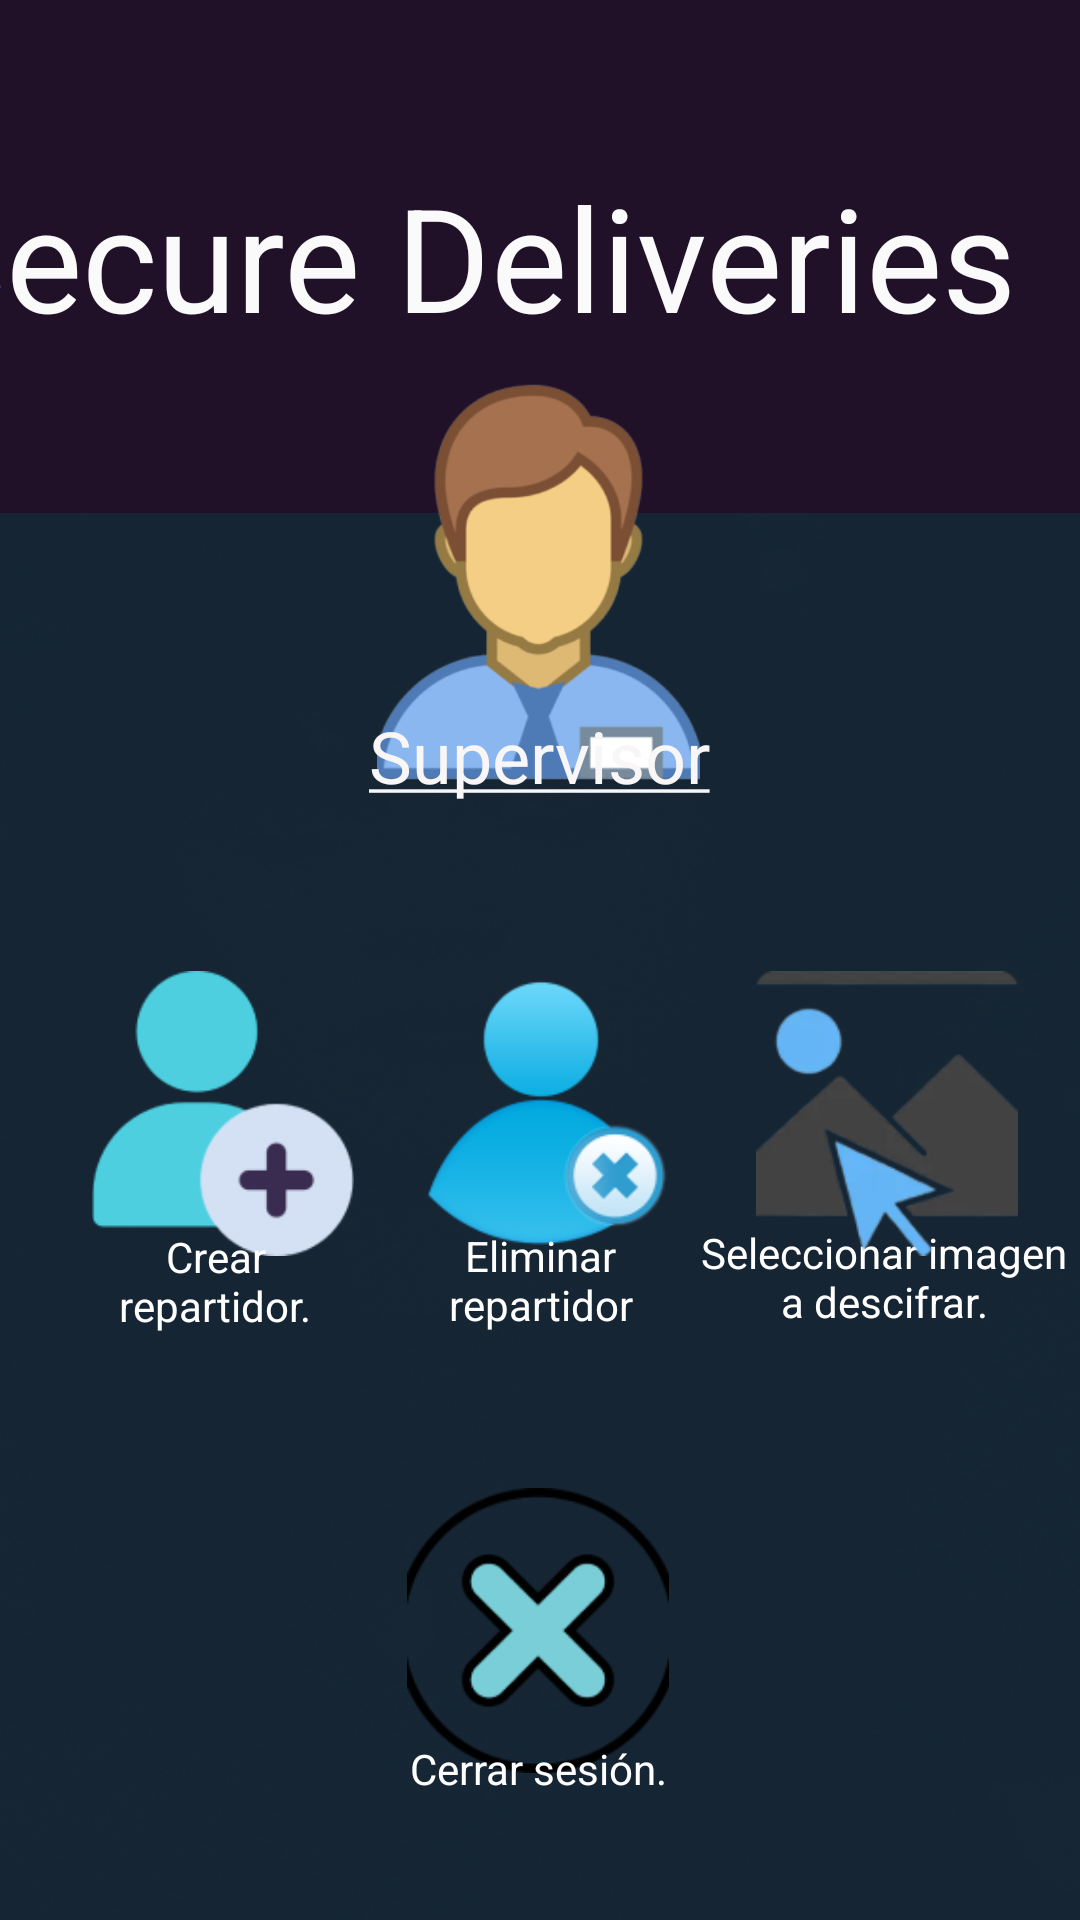

The Android layout XML behind this screen, and the referenced resources:
<!-- AndroidManifest.xml: application theme Theme.SecureDeliveries -->
<!-- res/layout/activity_menu_supervisor.xml -->
<?xml version="1.0" encoding="utf-8"?>
<androidx.constraintlayout.widget.ConstraintLayout xmlns:android="http://schemas.android.com/apk/res/android"
    xmlns:app="http://schemas.android.com/apk/res-auto"
    xmlns:tools="http://schemas.android.com/tools"
    android:layout_width="match_parent"
    android:layout_height="match_parent"
    android:background="@drawable/fondo"
    tools:context=".MenuSupervisor">

    <ImageView
        android:id="@+id/btn_cerrar_sesion_supervisor"
        android:layout_width="102dp"
        android:layout_height="95dp"
        android:importantForAccessibility="no"
        app:layout_constraintBottom_toBottomOf="parent"
        app:layout_constraintHorizontal_bias="0.498"
        app:layout_constraintLeft_toLeftOf="parent"
        app:layout_constraintRight_toRightOf="parent"
        app:layout_constraintTop_toTopOf="parent"
        app:layout_constraintVertical_bias="0.91"
        app:srcCompat="@drawable/cerrarsesion" />

    <TextView
        android:id="@+id/textView27"
        android:layout_width="102dp"
        android:layout_height="32dp"
        android:text="@string/usuario_cerrar"
        android:textAlignment="center"
        android:textColor="#FFFFFF"
        app:layout_constraintBottom_toBottomOf="parent"
        app:layout_constraintHorizontal_bias="0.498"
        app:layout_constraintLeft_toLeftOf="parent"
        app:layout_constraintRight_toRightOf="parent"
        app:layout_constraintTop_toTopOf="parent"
        app:layout_constraintVertical_bias="0.954" />

    <TextView
        android:id="@+id/textView19"
        android:layout_width="409dp"
        android:layout_height="171dp"
        android:background="#201129"
        android:gravity="center"
        android:text="@string/app_name"
        android:textColor="#FAFAFA"
        android:textSize="48sp"
        app:layout_constraintHorizontal_bias="1.0"
        app:layout_constraintBottom_toBottomOf="parent"
        app:layout_constraintLeft_toLeftOf="parent"
        app:layout_constraintRight_toRightOf="parent"
        app:layout_constraintTop_toTopOf="parent"
        app:layout_constraintVertical_bias="0.0"
        tools:ignore="TextSizeCheck" />

    <ImageView
        android:id="@+id/btn_repartidor3"
        android:layout_width="141dp"
        android:layout_height="138dp"
        android:clickable="true"
        android:contentDescription="@string/usuario_img_repartidor"
        app:layout_constraintBottom_toBottomOf="parent"
        app:layout_constraintHorizontal_bias="0.497"
        app:layout_constraintLeft_toLeftOf="parent"
        app:layout_constraintRight_toRightOf="parent"
        app:layout_constraintTop_toTopOf="parent"
        app:layout_constraintVertical_bias="0.249"
        app:srcCompat="@drawable/usuario_supervisor" />

    <TextView
        android:id="@+id/textView20"
        android:layout_width="160dp"
        android:layout_height="42dp"
        android:text="@string/usuario_supervisor"
        android:textAlignment="center"
        android:textColor="#F8F6F6"
        android:textSize="24sp"
        app:layout_constraintBottom_toBottomOf="parent"
        app:layout_constraintHorizontal_bias="0.498"
        app:layout_constraintLeft_toLeftOf="parent"
        app:layout_constraintRight_toRightOf="parent"
        app:layout_constraintTop_toTopOf="parent"
        app:layout_constraintVertical_bias="0.394" />

    <ImageView
        android:id="@+id/btn_crear_repartidor"
        android:layout_width="102dp"
        android:layout_height="95dp"
        android:importantForAccessibility="no"
        app:layout_constraintBottom_toBottomOf="parent"
        app:layout_constraintHorizontal_bias="0.09"
        app:layout_constraintLeft_toLeftOf="parent"
        app:layout_constraintRight_toRightOf="parent"
        app:layout_constraintTop_toTopOf="parent"
        app:layout_constraintVertical_bias="0.594"
        app:srcCompat="@drawable/crear_usuario" />

    <ImageView
        android:id="@+id/btn_eliminar_repartidor"
        android:layout_width="102dp"
        android:layout_height="95dp"
        android:importantForAccessibility="no"
        app:layout_constraintBottom_toBottomOf="parent"
        app:layout_constraintHorizontal_bias="0.501"
        app:layout_constraintLeft_toLeftOf="parent"
        app:layout_constraintRight_toRightOf="parent"
        app:layout_constraintTop_toTopOf="parent"
        app:layout_constraintVertical_bias="0.594"
        app:srcCompat="@drawable/eliminar_usuario" />

    <TextView
        android:id="@+id/textView25"
        android:layout_width="125dp"
        android:layout_height="39dp"
        android:text="@string/seleccionar_imagen"
        android:textAlignment="center"
        android:textColor="#FFFFFF"
        app:layout_constraintBottom_toBottomOf="parent"
        app:layout_constraintHorizontal_bias="0.989"
        app:layout_constraintLeft_toLeftOf="parent"
        app:layout_constraintRight_toRightOf="parent"
        app:layout_constraintTop_toTopOf="parent"
        app:layout_constraintVertical_bias="0.679" />

    <ImageView
        android:id="@+id/btn_descifrar_imagen"
        android:layout_width="102dp"
        android:layout_height="95dp"
        android:importantForAccessibility="no"
        app:layout_constraintBottom_toBottomOf="parent"
        app:layout_constraintHorizontal_bias="0.948"
        app:layout_constraintLeft_toLeftOf="parent"
        app:layout_constraintRight_toRightOf="parent"
        app:layout_constraintTop_toTopOf="parent"
        app:layout_constraintVertical_bias="0.594"
        app:srcCompat="@drawable/selecionar_imagen" />

    <TextView
        android:id="@+id/textView22"
        android:layout_width="101dp"
        android:layout_height="41dp"
        android:text="@string/eliminar_repartidor"
        android:textAlignment="center"
        android:textColor="#FFFFFF"
        app:layout_constraintBottom_toBottomOf="parent"
        app:layout_constraintLeft_toLeftOf="parent"
        app:layout_constraintRight_toRightOf="parent"
        app:layout_constraintTop_toTopOf="parent"
        app:layout_constraintVertical_bias="0.683" />

    <TextView
        android:id="@+id/textView21"
        android:layout_width="97dp"
        android:layout_height="40dp"
        android:text="@string/crear_repartidor"
        android:textAlignment="center"
        android:textColor="#FFFFFF"
        app:layout_constraintBottom_toBottomOf="parent"
        app:layout_constraintHorizontal_bias="0.089"
        app:layout_constraintLeft_toLeftOf="parent"
        app:layout_constraintRight_toRightOf="parent"
        app:layout_constraintTop_toTopOf="parent"
        app:layout_constraintVertical_bias="0.682" />
</androidx.constraintlayout.widget.ConstraintLayout>
<!-- resources referenced by this layout -->
<resources>
  <!-- drawable cerrarsesion: png bitmap (drawable, 6405 bytes) -->
  <!-- drawable crear_usuario: png bitmap (drawable, 4281 bytes) -->
  <!-- drawable eliminar_usuario: png bitmap (drawable, 8497 bytes) -->
  <!-- drawable fondo: png bitmap (drawable, 229939 bytes) -->
  <!-- drawable selecionar_imagen: png bitmap (drawable, 11059 bytes) -->
  <!-- drawable usuario_supervisor: png bitmap (drawable, 22620 bytes) -->
  <string name="app_name">Secure Deliveries</string>
  <string name="crear_repartidor">Crear repartidor.</string>
  <string name="eliminar_repartidor">Eliminar repartidor</string>
  <string name="seleccionar_imagen">Seleccionar imagen a descifrar.</string>
  <string name="usuario_cerrar">Cerrar sesión.</string>
  <string name="usuario_img_repartidor"><u>Imagen Repartidor</u></string>
  <string name="usuario_supervisor"><u>Supervisor</u></string>
  <style name="Theme.SecureDeliveries" parent="Base.Theme.SecureDeliveries" />
  <style name="Base.Theme.SecureDeliveries" parent="Theme.Material3.DayNight.NoActionBar">
          
          
      </style>
</resources>
